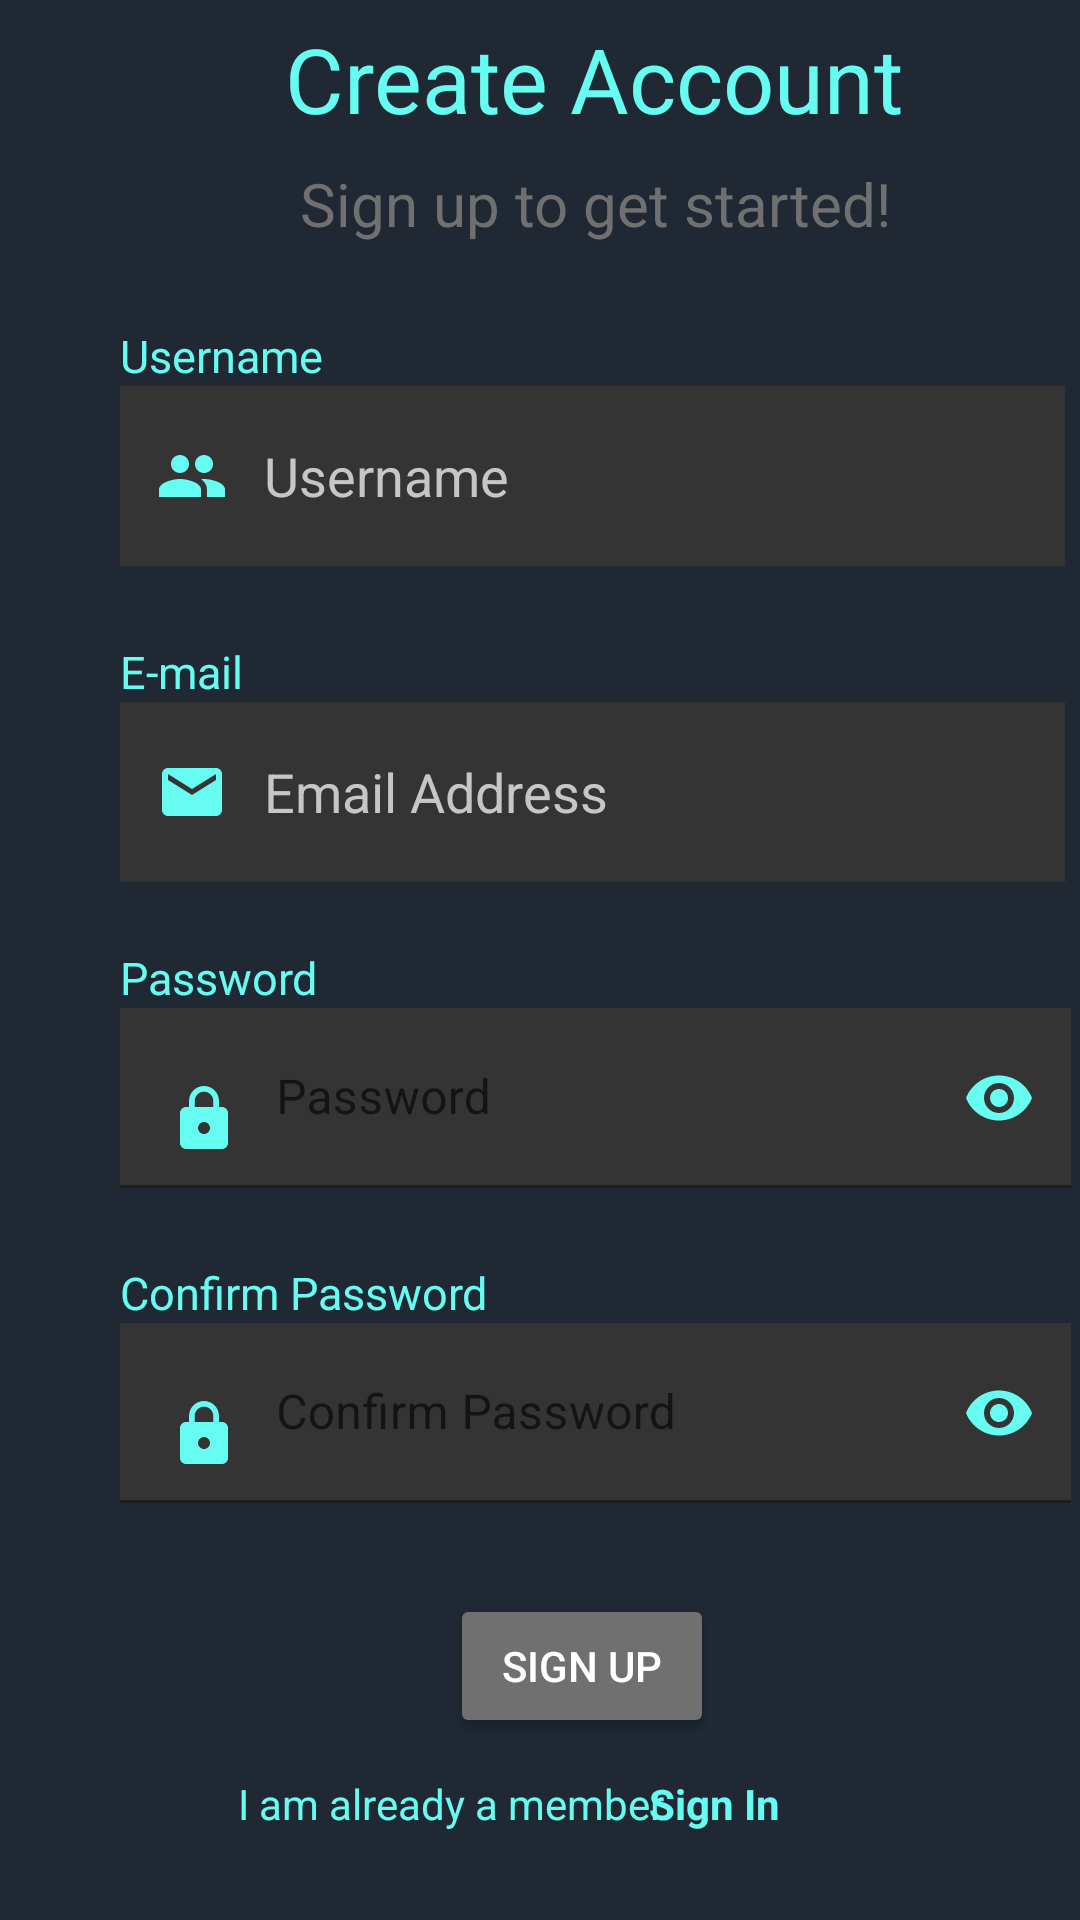

Layout XML and referenced resources for this Android screen:
<!-- AndroidManifest.xml: application theme Theme.KCTTWarehouseMobileSystem -->
<!-- res/layout/fragment_register.xml -->
<?xml version="1.0" encoding="utf-8"?>
<FrameLayout xmlns:android="http://schemas.android.com/apk/res/android"
    xmlns:tools="http://schemas.android.com/tools"
    android:layout_width="match_parent"
    android:layout_height="match_parent"
    tools:context=".register">

    <androidx.constraintlayout.widget.ConstraintLayout xmlns:android="http://schemas.android.com/apk/res/android"
        xmlns:app="http://schemas.android.com/apk/res-auto"
        xmlns:tools="http://schemas.android.com/tools"
        android:layout_width="match_parent"
        android:layout_height="match_parent"
        android:background="@color/DarkCyanBlue"
        tools:context=".MainActivity">

        <TextView
            android:id="@+id/textView6"
            android:layout_width="wrap_content"
            android:layout_height="wrap_content"
            android:layout_marginStart="95dp"
            android:layout_marginTop="6dp"
            android:text="@string/create_account_text"
            android:textColor="@color/Cyan"
            android:textSize="30sp"
            app:layout_constraintEnd_toEndOf="parent"
            app:layout_constraintHorizontal_bias="0.0"
            app:layout_constraintStart_toStartOf="parent"
            app:layout_constraintTop_toTopOf="parent" />

        <TextView
            android:id="@+id/textView2"
            android:layout_width="wrap_content"
            android:layout_height="wrap_content"
            android:layout_marginStart="100dp"
            android:layout_marginTop="8dp"
            android:text="@string/sign_up_text"
            android:textColor="@color/Grey"
            android:textSize="20sp"
            app:layout_constraintEnd_toEndOf="parent"
            app:layout_constraintHorizontal_bias="0.0"
            app:layout_constraintStart_toStartOf="parent"
            app:layout_constraintTop_toBottomOf="@+id/textView6" />

        <TextView
            android:id="@+id/textView"
            android:layout_width="wrap_content"
            android:layout_height="wrap_content"
            android:layout_marginStart="40dp"
            android:text="@string/username_title"
            android:textColor="@color/Cyan"
            android:textSize="15sp"
            app:layout_constraintBottom_toTopOf="@+id/editTextTextPersonName"
            app:layout_constraintEnd_toEndOf="parent"
            app:layout_constraintHorizontal_bias="0.0"
            app:layout_constraintStart_toStartOf="parent"
            app:layout_constraintTop_toBottomOf="@+id/textView2"
            app:layout_constraintVertical_bias="1.0" />

        <EditText
            android:id="@+id/editTextTextPersonName"
            android:layout_width="wrap_content"
            android:layout_height="60dp"
            android:layout_marginStart="40dp"
            android:background="@color/DarkGrey"
            android:drawableStart="@drawable/ic_user"
            android:drawablePadding="12dp"
            android:ems="15"
            android:hint="@string/username_hint"
            android:inputType="textPersonName"
            android:paddingStart="12dp"
            android:paddingEnd="12dp"
            android:textColorHint="@color/GrayishBlue"
            app:layout_constraintBottom_toBottomOf="parent"
            app:layout_constraintEnd_toEndOf="parent"
            app:layout_constraintHorizontal_bias="0.0"
            app:layout_constraintStart_toStartOf="parent"
            app:layout_constraintTop_toBottomOf="@+id/textView2"
            app:layout_constraintVertical_bias="0.095" />

        <TextView
            android:id="@+id/textView3"
            android:layout_width="wrap_content"
            android:layout_height="wrap_content"
            android:layout_marginStart="40dp"
            android:text="@string/email_title"
            android:textColor="@color/Cyan"
            android:textSize="15sp"
            app:layout_constraintBottom_toTopOf="@+id/editEmail"
            app:layout_constraintEnd_toEndOf="parent"
            app:layout_constraintHorizontal_bias="0.0"
            app:layout_constraintStart_toStartOf="parent"
            app:layout_constraintTop_toBottomOf="@+id/editTextTextPersonName"
            app:layout_constraintVertical_bias="1.0" />

        <EditText
            android:id="@+id/editEmail"
            android:layout_width="wrap_content"
            android:layout_height="60dp"
            android:layout_marginStart="40dp"
            android:background="@color/DarkGrey"
            android:drawableStart="@drawable/ic_email"
            android:drawablePadding="12dp"
            android:ems="15"
            android:hint="@string/email_hint"
            android:inputType="textEmailAddress"
            android:paddingStart="12dp"
            android:paddingEnd="12dp"
            android:textColorHint="@color/GrayishBlue"
            app:layout_constraintBottom_toBottomOf="parent"
            app:layout_constraintEnd_toEndOf="parent"
            app:layout_constraintHorizontal_bias="0.0"
            app:layout_constraintStart_toStartOf="parent"
            app:layout_constraintTop_toBottomOf="@+id/editTextTextPersonName"
            app:layout_constraintVertical_bias="0.116" />

        <TextView
            android:id="@+id/textView4"
            android:layout_width="wrap_content"
            android:layout_height="wrap_content"
            android:layout_marginStart="40dp"
            android:text="@string/password_title"
            android:textColor="@color/Cyan"
            android:textSize="15sp"
            app:layout_constraintBottom_toTopOf="@+id/textInputLayout"
            app:layout_constraintEnd_toEndOf="parent"
            app:layout_constraintHorizontal_bias="0.0"
            app:layout_constraintStart_toStartOf="parent"
            app:layout_constraintTop_toBottomOf="@+id/editEmail"
            app:layout_constraintVertical_bias="1.0" />

        <com.google.android.material.textfield.TextInputLayout
            android:id="@+id/textInputLayout"
            android:layout_width="317dp"
            android:layout_height="60dp"
            android:layout_marginStart="40dp"
            app:boxStrokeColor="@color/Cyan"
            app:hintTextColor="@color/GrayishBlue"
            app:layout_constraintBottom_toBottomOf="parent"
            app:layout_constraintEnd_toEndOf="parent"
            app:layout_constraintHorizontal_bias="0.0"
            app:layout_constraintStart_toStartOf="parent"
            app:layout_constraintTop_toBottomOf="@+id/editEmail"
            app:layout_constraintVertical_bias="0.147"
            app:passwordToggleEnabled="true"
            app:passwordToggleTint="@color/Cyan">

            <com.google.android.material.textfield.TextInputEditText
                android:layout_width="317dp"
                android:layout_height="60dp"
                android:background="@color/DarkGrey"
                android:drawableStart="@drawable/ic_password"
                android:drawablePadding="12dp"
                android:hint="Password"
                android:inputType="textPassword"
                android:textCursorDrawable="@color/Cyan"
                tools:ignore="MissingConstraints" />
        </com.google.android.material.textfield.TextInputLayout>

        <TextView
            android:id="@+id/textView5"
            android:layout_width="wrap_content"
            android:layout_height="wrap_content"
            android:layout_marginStart="40dp"
            android:text="@string/confirm_password_title"
            android:textColor="@color/Cyan"
            android:textSize="15sp"
            app:layout_constraintBottom_toTopOf="@+id/textInputLayout2"
            app:layout_constraintEnd_toEndOf="parent"
            app:layout_constraintHorizontal_bias="0.0"
            app:layout_constraintStart_toStartOf="parent"
            app:layout_constraintTop_toBottomOf="@+id/textInputLayout"
            app:layout_constraintVertical_bias="1.0" />

        <com.google.android.material.textfield.TextInputLayout
            android:id="@+id/textInputLayout2"
            android:layout_width="317dp"
            android:layout_height="60dp"
            android:layout_marginStart="40dp"
            app:boxStrokeColor="@color/Cyan"
            app:hintTextColor="@color/GrayishBlue"
            app:layout_constraintBottom_toBottomOf="parent"
            app:layout_constraintEnd_toEndOf="parent"
            app:layout_constraintHorizontal_bias="0.0"
            app:layout_constraintStart_toStartOf="parent"
            app:layout_constraintTop_toBottomOf="@+id/textInputLayout"
            app:layout_constraintVertical_bias="0.244"
            app:passwordToggleEnabled="true"
            app:passwordToggleTint="@color/Cyan">

            <com.google.android.material.textfield.TextInputEditText
                android:layout_width="317dp"
                android:layout_height="60dp"
                android:background="@color/DarkGrey"
                android:drawableStart="@drawable/ic_password"
                android:drawablePadding="12dp"
                android:hint="Confirm Password"
                android:inputType="textPassword"
                android:textCursorDrawable="@color/Cyan"
                tools:ignore="MissingConstraints" />
        </com.google.android.material.textfield.TextInputLayout>

        <Button
            android:id="@+id/button"
            android:layout_width="wrap_content"
            android:layout_height="wrap_content"
            android:layout_marginStart="150dp"
            android:layout_marginTop="10dp"
            android:backgroundTint="@color/Grey"
            android:text="SIGN UP"
            android:textColor="@color/white"
            app:layout_constraintBottom_toBottomOf="parent"
            app:layout_constraintEnd_toEndOf="parent"
            app:layout_constraintHorizontal_bias="0.0"
            app:layout_constraintStart_toStartOf="parent"
            app:layout_constraintTop_toBottomOf="@+id/textInputLayout2"
            app:layout_constraintVertical_bias="0.25" />

        <TextView
            android:id="@+id/textView7"
            android:layout_width="wrap_content"
            android:layout_height="wrap_content"
            android:layout_marginStart="95dp"
            android:layout_marginTop="15dp"
            android:layout_marginEnd="8dp"
            android:layout_marginBottom="36dp"
            android:text="@string/sign_in_msg"
            android:textColor="@color/Cyan"
            app:layout_constraintBottom_toBottomOf="parent"
            app:layout_constraintEnd_toStartOf="@+id/btnSignIn"
            app:layout_constraintStart_toStartOf="parent"
            app:layout_constraintTop_toBottomOf="@+id/button"
            app:layout_constraintVertical_bias="0.301" />

        <TextView
            android:id="@+id/btnSignIn"
            android:layout_width="wrap_content"
            android:layout_height="wrap_content"
            android:layout_marginTop="15dp"
            android:layout_marginEnd="100dp"
            android:layout_marginBottom="36dp"
            android:clickable="true"
            android:text="@string/sign_in_text_button"
            android:textColor="@color/Cyan"
            android:textStyle="bold"
            app:layout_constraintBottom_toBottomOf="parent"
            app:layout_constraintEnd_toEndOf="parent"
            app:layout_constraintTop_toBottomOf="@+id/button"
            app:layout_constraintVertical_bias="0.306" />
    </androidx.constraintlayout.widget.ConstraintLayout>

</FrameLayout>
<!-- resources referenced by this layout -->
<resources>
  <color name="Cyan">#66FCF1</color>
  <color name="DarkCyanBlue">#1F2833</color>
  <color name="DarkGrey">#353434</color>
  <color name="GrayishBlue">#C5C6C7</color>
  <color name="Grey">#707070</color>
  <color name="white">#FFFFFFFF</color>
  <!-- drawable ic_email (drawable) -->
  <vector xmlns:android="http://schemas.android.com/apk/res/android"
      android:width="24dp"
      android:height="24dp"
      android:viewportWidth="24"
      android:viewportHeight="24"
      android:tint="@color/Cyan">
    <path
        android:fillColor="@color/Cyan"
        android:pathData="M20,4L4,4c-1.1,0 -1.99,0.9 -1.99,2L2,18c0,1.1 0.9,2 2,2h16c1.1,0 2,-0.9 2,-2L22,6c0,-1.1 -0.9,-2 -2,-2zM20,8l-8,5 -8,-5L4,6l8,5 8,-5v2z"/>
  </vector>
  <!-- drawable ic_password (drawable) -->
  <vector xmlns:android="http://schemas.android.com/apk/res/android"
      android:width="24dp"
      android:height="24dp"
      android:viewportWidth="24"
      android:viewportHeight="24"
      android:tint="@color/Cyan">
    <path
        android:fillColor="@color/Cyan"
        android:pathData="M18,8h-1L17,6c0,-2.76 -2.24,-5 -5,-5S7,3.24 7,6v2L6,8c-1.1,0 -2,0.9 -2,2v10c0,1.1 0.9,2 2,2h12c1.1,0 2,-0.9 2,-2L20,10c0,-1.1 -0.9,-2 -2,-2zM12,17c-1.1,0 -2,-0.9 -2,-2s0.9,-2 2,-2 2,0.9 2,2 -0.9,2 -2,2zM15.1,8L8.9,8L8.9,6c0,-1.71 1.39,-3.1 3.1,-3.1 1.71,0 3.1,1.39 3.1,3.1v2z"/>
  </vector>
  <!-- drawable ic_user (drawable) -->
  <vector xmlns:android="http://schemas.android.com/apk/res/android"
      android:width="24dp"
      android:height="24dp"
      android:viewportWidth="24"
      android:viewportHeight="24"
      android:tint="@color/Cyan">
    <path
        android:fillColor="@color/Cyan"
        android:pathData="M16,11c1.66,0 2.99,-1.34 2.99,-3S17.66,5 16,5c-1.66,0 -3,1.34 -3,3s1.34,3 3,3zM8,11c1.66,0 2.99,-1.34 2.99,-3S9.66,5 8,5C6.34,5 5,6.34 5,8s1.34,3 3,3zM8,13c-2.33,0 -7,1.17 -7,3.5L1,19h14v-2.5c0,-2.33 -4.67,-3.5 -7,-3.5zM16,13c-0.29,0 -0.62,0.02 -0.97,0.05 1.16,0.84 1.97,1.97 1.97,3.45L17,19h6v-2.5c0,-2.33 -4.67,-3.5 -7,-3.5z"/>
  </vector>
  <string name="confirm_password_title">Confirm Password</string>
  <string name="create_account_text">Create Account</string>
  <string name="email_hint">Email Address</string>
  <string name="email_title">E-mail</string>
  <string name="password_title">Password</string>
  <string name="sign_in_msg">I am already a member.</string>
  <string name="sign_in_text_button">Sign In</string>
  
      //Login
  <string name="sign_up_text">Sign up to get started!</string>
  <string name="username_hint">Username</string>
  <string name="username_title">Username</string>
  <style name="Theme.KCTTWarehouseMobileSystem" parent="Theme.MaterialComponents.DayNight.DarkActionBar">
          
          <item name="colorPrimary">@color/HeaderColor</item>
          <item name="colorPrimaryVariant">@color/black</item>
          <item name="colorOnPrimary">@color/white</item>
          
          <item name="colorSecondary">@color/teal_200</item>
          <item name="colorSecondaryVariant">@color/teal_700</item>
          <item name="colorOnSecondary">@color/black</item>
          
          <item name="android:statusBarColor" tools:targetApi="l">?attr/colorPrimaryVariant</item>
          
  
          <item name="android:actionOverflowButtonStyle">@style/SettingIcon</item>
      </style>
  <color name="HeaderColor">#121212</color>
  <color name="black">#FF000000</color>
  <color name="teal_200">#FF03DAC5</color>
  <color name="teal_700">#FF018786</color>
  <style name="SettingIcon" parent="android:style/Widget.Holo.ActionButton.Overflow">
          <item name="android:src">@drawable/ic_manage_acc</item>
      </style>
</resources>
